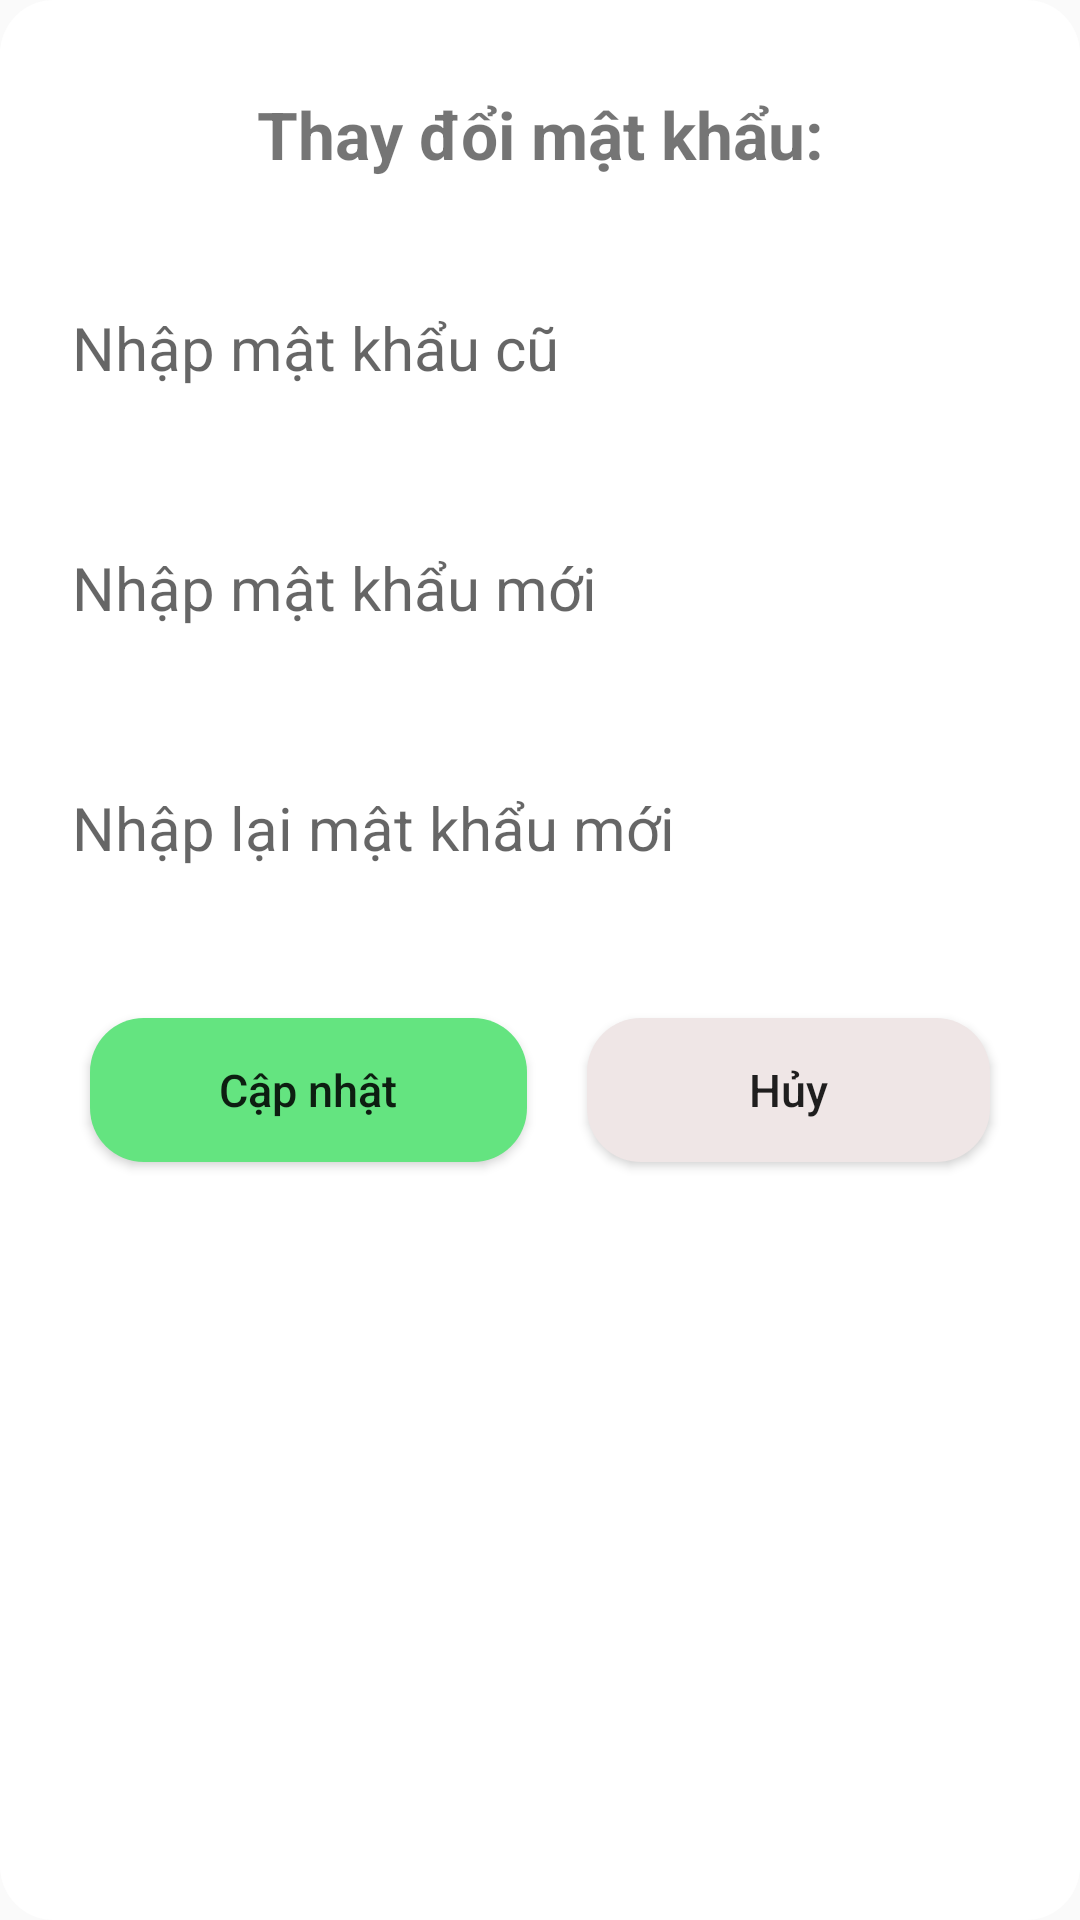

Android layout source for this screen:
<!-- AndroidManifest.xml: application theme Theme.AppCompat.Light.NoActionBar -->
<!-- res/layout/dialog_thaydoi_matkhau.xml -->
<?xml version="1.0" encoding="utf-8"?>
<LinearLayout xmlns:android="http://schemas.android.com/apk/res/android"
    android:layout_width="wrap_content"
    android:layout_height="wrap_content"
    android:background="@drawable/custom_view"
    android:padding="20dp"
    android:layout_gravity="center"
    android:orientation="vertical">

    <TextView
        android:layout_width="match_parent"
        android:layout_height="wrap_content"
        android:textStyle="bold"
        android:padding="10dp"
        android:text="Thay đổi mật khẩu:"
        android:textSize="22sp"
        android:gravity="center"/>

    <EditText
        android:id="@+id/edt_thay_doi_mk1"
        android:layout_width="match_parent"
        android:layout_height="70dp"
        android:layout_marginTop="10dp"
        android:backgroundTint="@color/white"
        android:hint="Nhập mật khẩu cũ"
        android:inputType="textPassword"
        android:textSize="20sp" />

    <EditText
        android:id="@+id/edt_thay_doi_mk2"
        android:layout_width="match_parent"
        android:layout_height="70dp"
        android:layout_marginTop="10dp"
        android:hint="Nhập mật khẩu mới"
        android:textSize="20sp"
        android:backgroundTint="@color/white"
        android:inputType="textPassword"
        />

    <EditText
        android:id="@+id/edt_thay_doi_mk3"
        android:layout_width="match_parent"
        android:layout_height="70dp"
        android:layout_marginTop="10dp"
        android:hint="Nhập lại mật khẩu mới"
        android:textSize="20sp"
        android:backgroundTint="@color/white"
        android:inputType="textPassword"
        />


    <LinearLayout
        android:layout_width="match_parent"
        android:layout_height="wrap_content"
        android:orientation="horizontal"
        android:layout_marginTop="20dp">

        <Button
            android:id="@+id/btnCapNhatTDMK"
            android:layout_width="wrap_content"
            android:layout_height="wrap_content"
            android:layout_margin="10dp"
            android:layout_weight="1"
            android:background="@drawable/custom_view_green_button"
            android:text="Cập nhật"
            android:textAllCaps="false"
            android:textSize="15sp" />

        <Button
            android:id="@+id/btnHuyTDMK"
            android:layout_width="wrap_content"
            android:layout_height="wrap_content"
            android:layout_margin="10dp"
            android:layout_weight="1"
            android:background="@drawable/custom_view_green_button"
            android:text="Hủy"
            android:backgroundTint="#EFE6E6"
            android:textAllCaps="false"
            android:textSize="15sp" />
    </LinearLayout>

</LinearLayout>
<!-- resources referenced by this layout -->
<resources>
  <!-- drawable custom_view (drawable) -->
  <?xml version="1.0" encoding="utf-8"?>
  <shape xmlns:android="http://schemas.android.com/apk/res/android"
      android:shape="rectangle">
      <solid android:color="#fff"/>
      <corners android:radius="18dp"/>
  </shape>
  <!-- drawable custom_view_green_button (drawable) -->
  <?xml version="1.0" encoding="utf-8"?>
  <shape xmlns:android="http://schemas.android.com/apk/res/android"
      android:shape="rectangle">
      <solid android:color="#64E480"/>
      <corners android:radius="18dp"/>
      <padding android:left="20dp"/>
      <padding android:right="20dp"/>
  </shape>
  <!-- not gathered from this repository: default colours our renderer supplied (Android Studio template values) -->
  <color name="white">#FFFFFFFF</color>
</resources>
